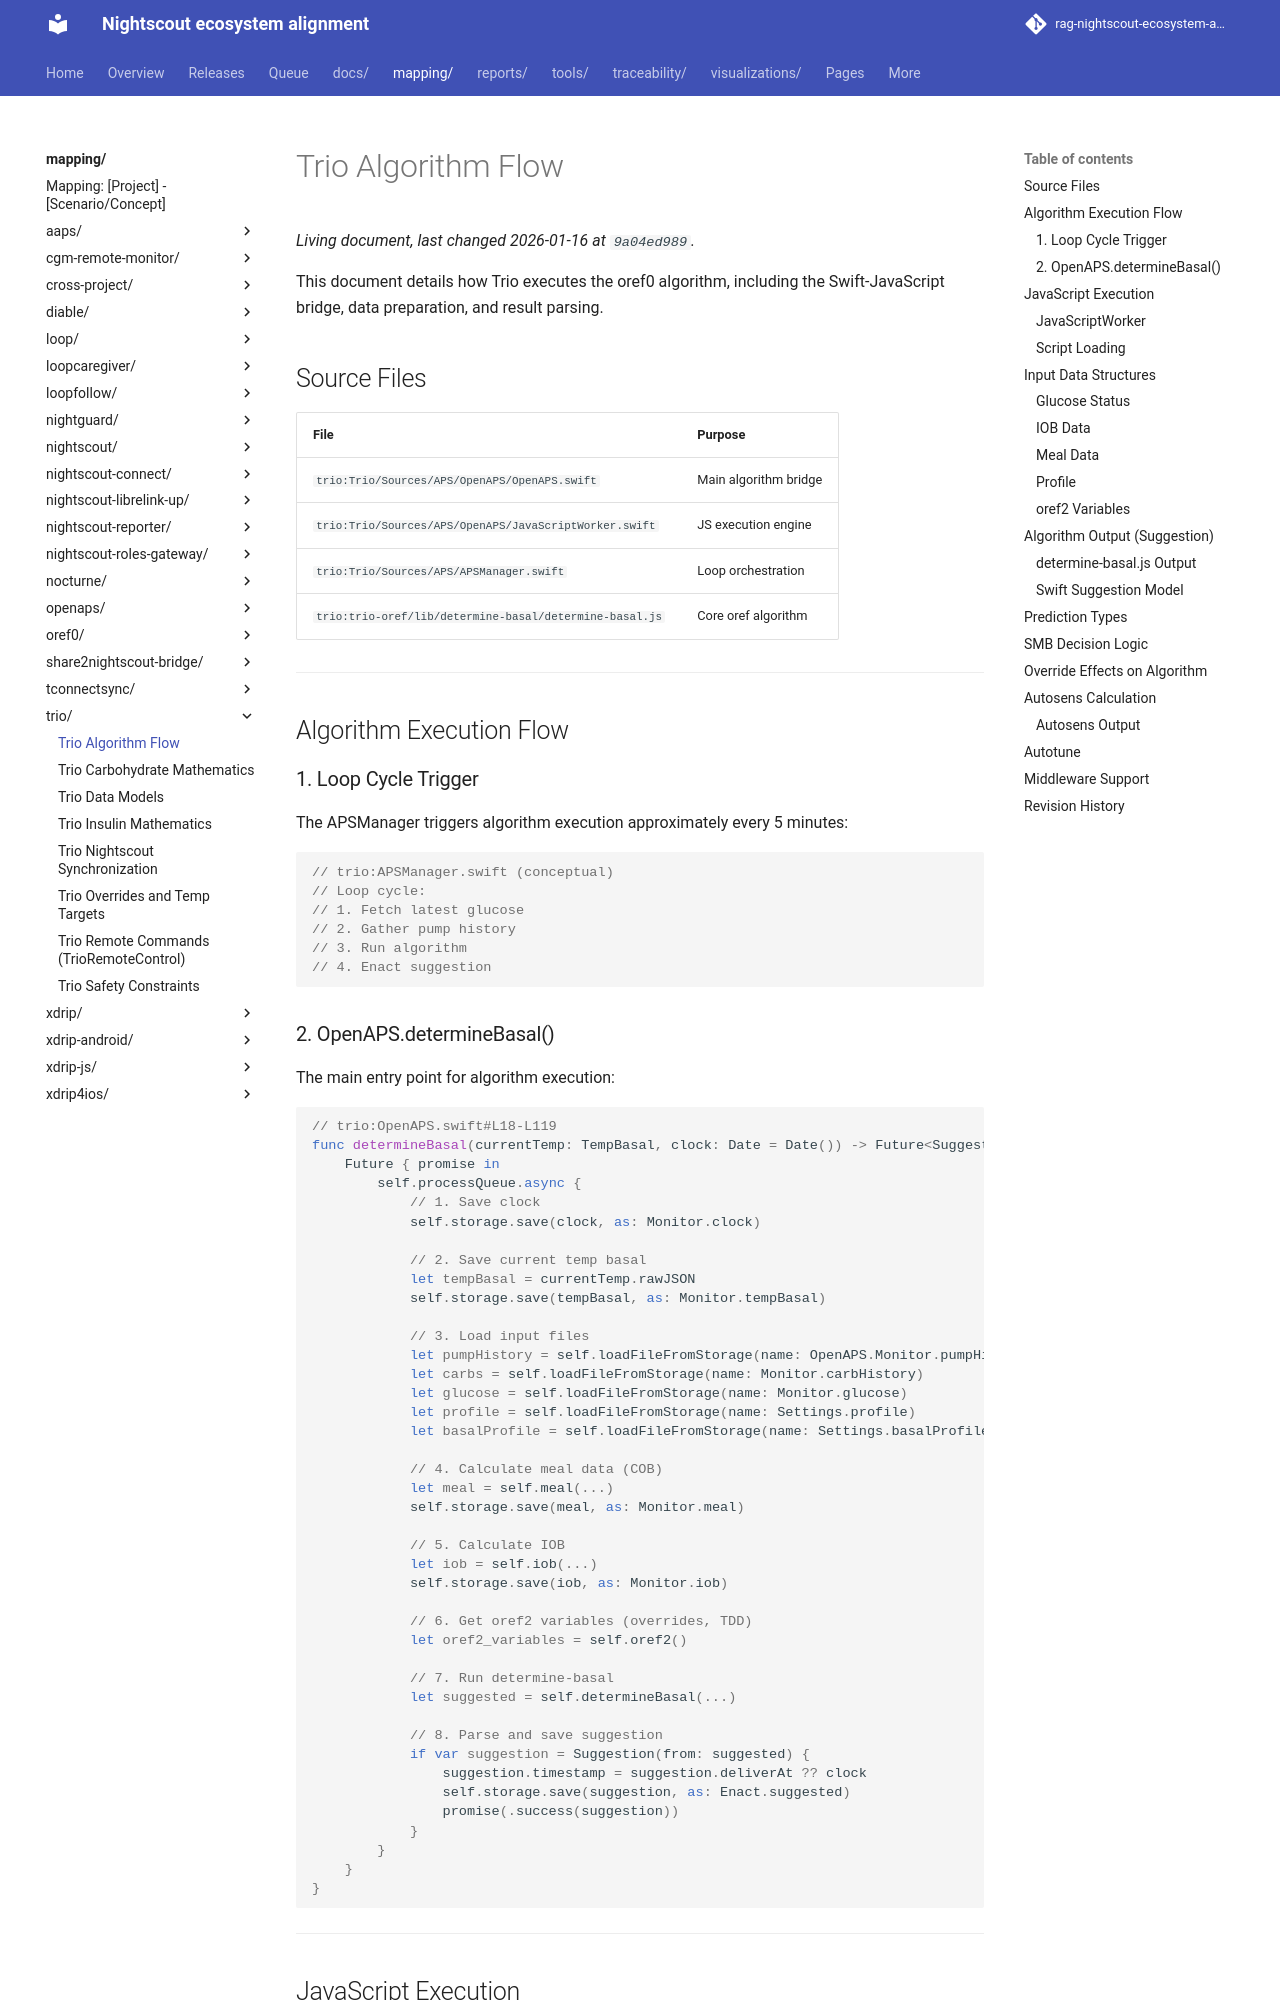

repository: bewest/rag-nightscout-ecosystem-alignment · page: mapping/trio/algorithm.html · generator: mkdocs

# Trio Algorithm Flow

This document details how Trio executes the oref0 algorithm, including the Swift-JavaScript bridge, data preparation, and result parsing.

## Source Files

| File | Purpose |
|------|---------|
| `trio:Trio/Sources/APS/OpenAPS/OpenAPS.swift` | Main algorithm bridge |
| `trio:Trio/Sources/APS/OpenAPS/JavaScriptWorker.swift` | JS execution engine |
| `trio:Trio/Sources/APS/APSManager.swift` | Loop orchestration |
| `trio:trio-oref/lib/determine-basal/determine-basal.js` | Core oref algorithm |

---

## Algorithm Execution Flow

### 1. Loop Cycle Trigger

The APSManager triggers algorithm execution approximately every 5 minutes:

```swift
// trio:APSManager.swift (conceptual)
// Loop cycle:
// 1. Fetch latest glucose
// 2. Gather pump history
// 3. Run algorithm
// 4. Enact suggestion
```
